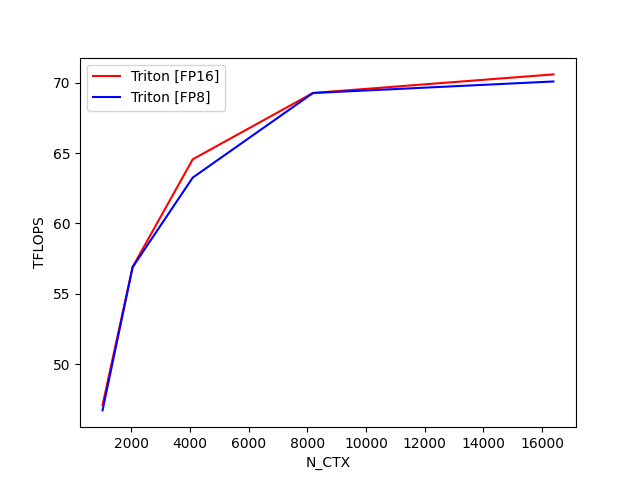

Values plotted in this chart, from the file beside it:
N_CTX, Triton [FP16], Triton [FP8]
1024, 47.09, 46.71
2048, 56.9, 56.89
4096, 64.56, 63.26
8192, 69.28, 69.27
16384, 70.6, 70.09
